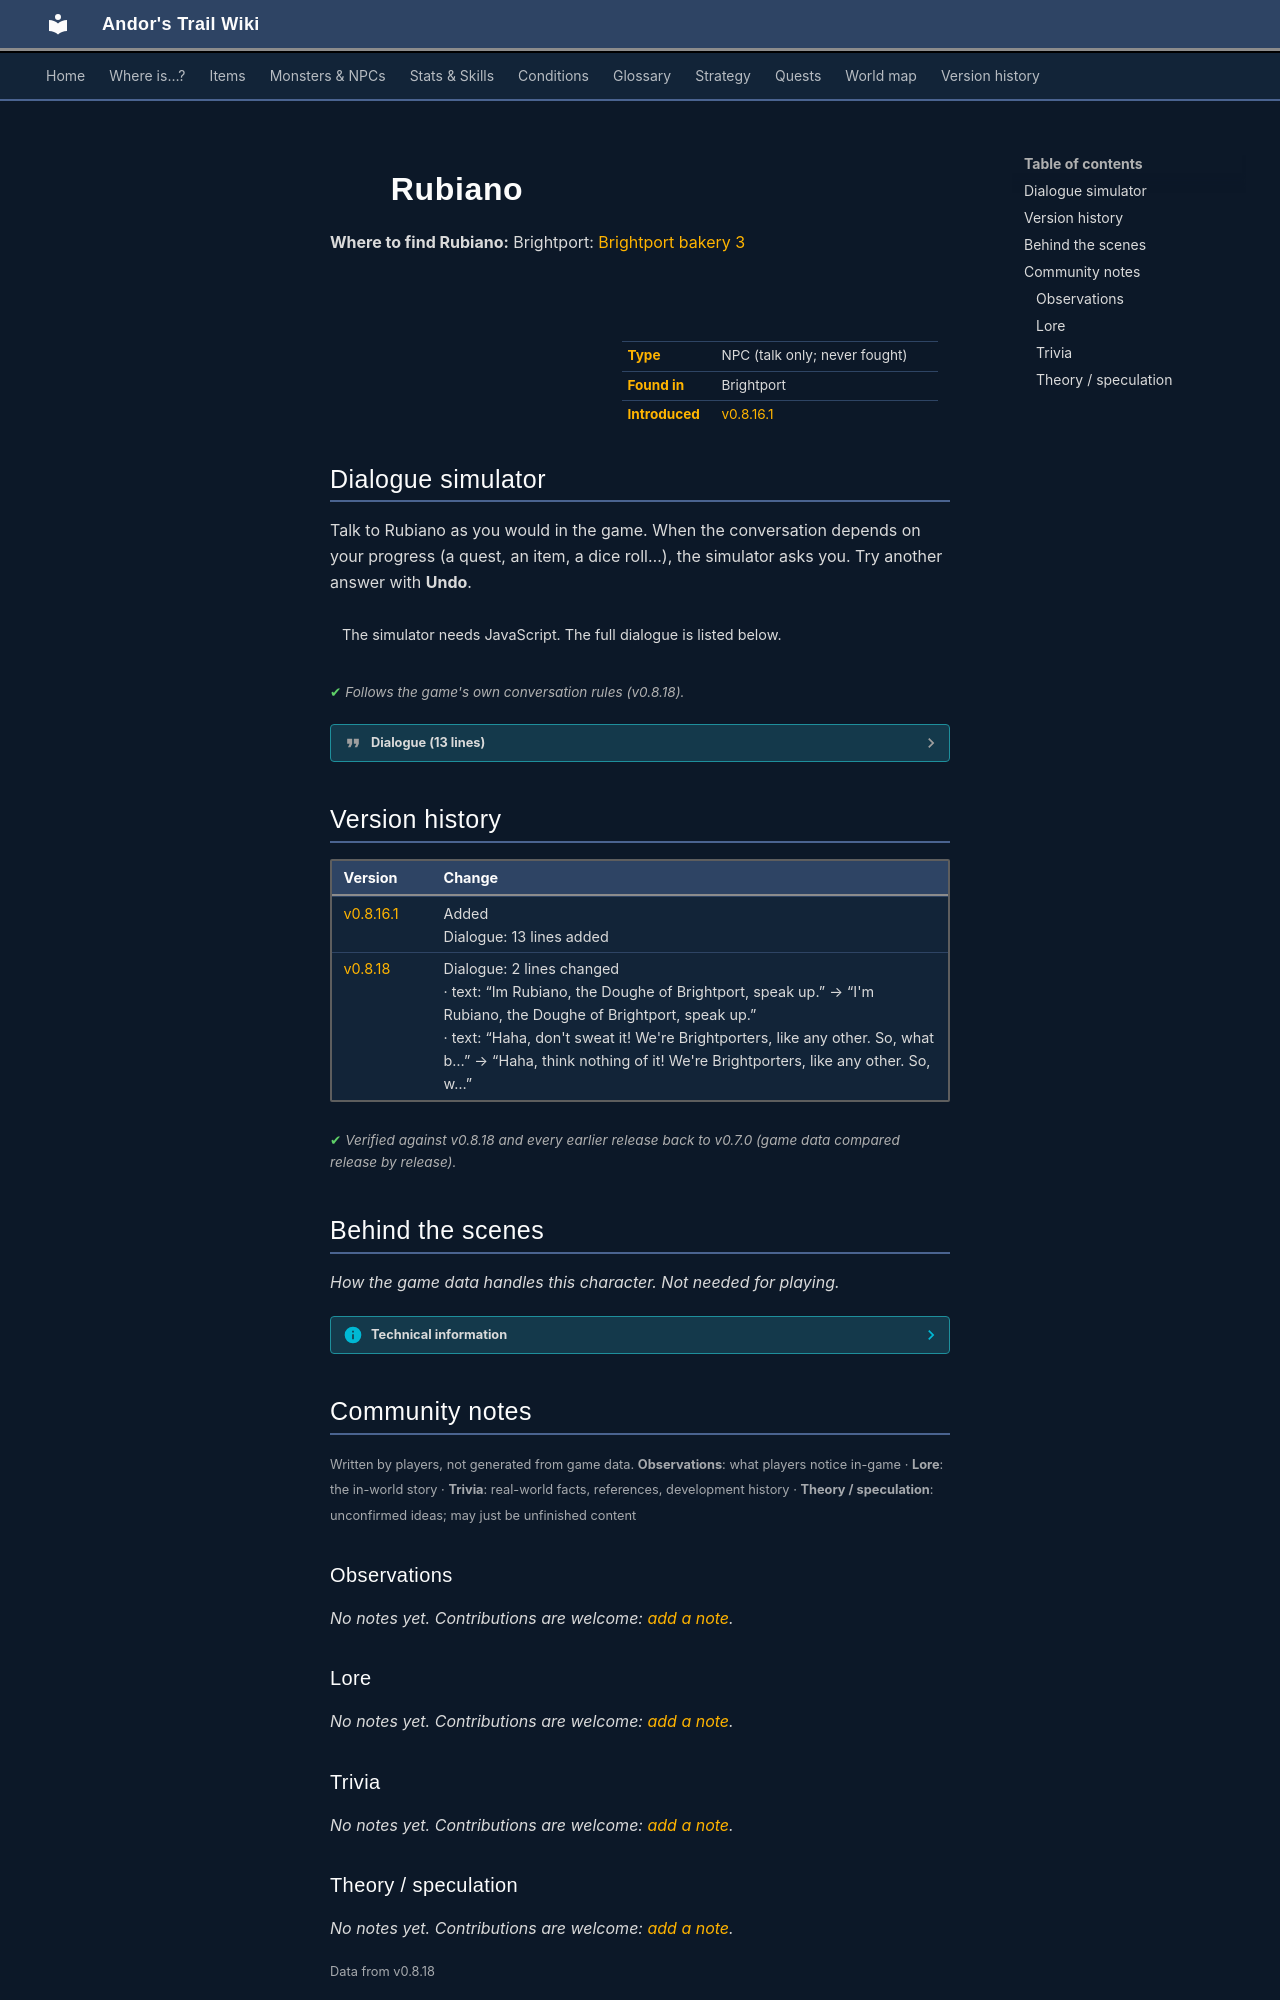

repository: asdfghjkl628/Andor-s-Trail-Wikiiii · page: monsters/brightport_mayor/index.html · generator: mkdocs

---
description: "Rubiano is a non-player character (NPC) in Andor's Trail, found in Brightport."
---

# ![](../assets/icons/monsters/monsters_ld1_77.png){ .sprite } Rubiano

**Where to find Rubiano:** Brightport: [Brightport bakery 3](../maps/brightport_bakery3.md#pin-npc-brightport_mayor)

<div class="infobox" markdown>

<p class="ib-img"><img class="sprite" src="../../assets/icons/monsters/monsters_ld1_77.png" alt=""></p>

| | |
|---|---|
| **Type** | NPC (talk only; never fought) |
| **Found in** | Brightport |
| **Introduced** | [v0.8.16.1](../versions/0.8.16.1.md) |

</div>

## Dialogue simulator

Talk to Rubiano as you would in the game. When the conversation depends on your progress (a quest, an item, a dice roll…), the simulator asks you. Try another answer with **Undo**.

<div class="dlg-sim" data-src="../../assets/dialogue/brightport_mayor.json" data-npc="Rubiano" markdown="0"><noscript>The simulator needs JavaScript. The full dialogue is listed below.</noscript></div>

<p class="verified">Follows the game's own conversation rules (v0.8.18).</p>

??? quote "Dialogue (13 lines)"

    *Exactly as in the game files. Each line appears once; links jump to where a choice leads.*

    <span id="d-brightport_mayor"></span>**`brightport_mayor`** Rubiano: “I'm Rubiano, the Doughe of Brightport, speak up.”

    - “Have you seen my brother Andor?” *(if NOT reached stage 900 of [Main quest endings (hidden flag)](../quests/andor_ending.md#stage-900))* → [brightport_mayor0](#d-brightport_mayor0)
    - “What's the history of the town?” → [brightport_mayor5](#d-brightport_mayor5)
    - “What's a doughe?” → [brightport_mayor1](#d-brightport_mayor1)
    - “Can you give Freya permission to sell me better equipment?” *(if reached stage 236 of [Brightport story flags (hidden flag)](../quests/brightport_nondisplay.md#stage-236))* → [brightport_mayor8](#d-brightport_mayor8)

    <span id="d-brightport_mayor0"></span>**`brightport_mayor0`** Rubiano: “Your brother, you say? Let's see... [Rubiano pulls out a small folder from his desk and starts browsing through it, muttering to himself.] Andor, Andor...”

    - Next → [brightport_mayor3](#d-brightport_mayor3)

    <span id="d-brightport_mayor5"></span>**`brightport_mayor5`** Rubiano: “Brightport was founded by my ancestors over 700 years ago. Sir Lucient of House De Lucent and his loyal squires were the first to set foot on this shore of the bright lake.”

    - Next → [brightport_mayor6](#d-brightport_mayor6)

    <span id="d-brightport_mayor1"></span>**`brightport_mayor1`** Rubiano: “The Doughe is the one who oversees Brightport, much like a mayor. The title is chosen by the council from among the De Lucent family, as we've guided the township's administration since its founding.”

    - “Begging your pardon, but are you of noble blood, sir?” → [brightport_mayor2](#d-brightport_mayor2)

    <span id="d-brightport_mayor8"></span>**`brightport_mayor8`** *(silent check: the first matching branch below is taken)*

    - Next → [brightport_mayor9](#d-brightport_mayor9)

    <span id="d-brightport_mayor3"></span>**`brightport_mayor3`** Rubiano: “I see an Andor listed here, graduated from our academy a while ago. He left Brightport then. Has he not made it back?”

    - “He has, but he went missing recently, so my father sent me out to search for him.” → [brightport_mayor4](#d-brightport_mayor4)

    <span id="d-brightport_mayor6"></span>**`brightport_mayor6`** Rubiano: “First, they built the manor, followed soon after by the bakery to sustain the house's trade. The squires and their families became the first commonfolk, joined over the centuries by merchants who chose to settle and make Brightport their…”

    - Next → [brightport_mayor7](#d-brightport_mayor7)

    <span id="d-brightport_mayor2"></span>**`brightport_mayor2`** Rubiano: “Haha, think nothing of it! We're Brightporters, like any other. So, what brings you here?”

    - “Have you seen my brother Andor?” *(if NOT reached stage 900 of [Main quest endings (hidden flag)](../quests/andor_ending.md#stage-900))* → [brightport_mayor0](#d-brightport_mayor0)
    - “What's the history of the town?” → [brightport_mayor5](#d-brightport_mayor5)

    <span id="d-brightport_mayor9"></span>**`brightport_mayor9`** Rubiano: “That would be a no.”

    - “Huh, why?” → [brightport_mayor10](#d-brightport_mayor10)

    <span id="d-brightport_mayor4"></span>**`brightport_mayor4`** Rubiano: “Braving these lands for your brother, impressive. You have courage, but I cannot help you more than to pray the Shadow to watch over you.”

    - “I have no Shadow of a doubt it won't be doing that.” → *conversation ends*
    - “May the Shadow watch over you too.” → *conversation ends*

    <span id="d-brightport_mayor7"></span>**`brightport_mayor7`** Rubiano: “We of the De Lucent family have been guiding the town ever since. But regrettably, the late Doughe chose the side of Nor City in the noble wars. After the loss, he was executed by decree of the King. Since then, we've had to answer not to…”

    - “Thanks for telling me this story, I'll be on my way.” → *conversation ends*

    <span id="d-brightport_mayor10"></span>**`brightport_mayor10`** Rubiano: “Many years ago, when my father was the Doughe, Brightport was attacked by a large group of lizardmen, and many lives were lost.”

    - Next → [brightport_mayor11](#d-brightport_mayor11)

    <span id="d-brightport_mayor11"></span>**`brightport_mayor11`** Rubiano: “More recently, strange creatures have begun appearing near the cursed, festering land that was once a green forest. With such threats present we cannot afford to sell our equipment to just any adventurer with a pretty purse.”

    - “I see, bye.” → *conversation ends*



## Version history

| Version | Change |
|---|---|
| [v0.8.16.1](../versions/0.8.16.1.md) | Added<br>Dialogue: 13 lines added |
| [v0.8.18](../versions/0.8.18.md) | Dialogue: 2 lines changed<br>· text: “Im Rubiano, the Doughe of Brightport, speak up.” → “I'm Rubiano, the Doughe of Brightport, speak up.”<br>· text: “Haha, don't sweat it! We're Brightporters, like any other. So, what b…” → “Haha, think nothing of it! We're Brightporters, like any other. So, w…” |

<p class="verified">Verified against v0.8.18 and every earlier release back to v0.7.0 (game data compared release by release).</p>


## Behind the scenes

*How the game data handles this character. Not needed for playing.*

??? info "Technical information"

    | | |
    |---|---|
    | Entry ID | `brightport_mayor` |
    | Type (wiki) | NPC |
    | Spawn group | `brightport_mayor` |
    | Loot table | – |
    | Conversation | `brightport_mayor` |
    | Faction | – |
    | Movement | – |
    | Icon | `monsters_ld1:77` |
    | Defined in | `res/raw/monsterlist_brightport.json` |

    Raw data:

    ```json
    {
     "id": "brightport_mayor",
     "name": "Rubiano",
     "iconID": "monsters_ld1:77",
     "phraseID": "brightport_mayor"
    }
    ```


## Community notes

<small>Written by players, not generated from game data. **Observations**: what players notice in-game · **Lore**: the in-world story · **Trivia**: real-world facts, references, development history · **Theory / speculation**: unconfirmed ideas; may just be unfinished content</small>

### Observations

*No notes yet. Contributions are welcome: [add a note](https://github.com/asdfghjkl628/Andor-s-Trail-Wikiiii/new/main/notes/monsters?filename=brightport_mayor.md&value=%23%23%20Observations%0A%0A%3C%21--%20what%20players%20notice%20in-game%20--%3E%0A%0A%23%23%20Lore%0A%0A%3C%21--%20the%20in-world%20story%20--%3E%0A%0A%23%23%20Trivia%0A%0A%3C%21--%20real-world%20facts%2C%20references%2C%20development%20history%20--%3E%0A%0A%23%23%20Theory%20/%20speculation%0A%0A%3C%21--%20unconfirmed%20ideas%3B%20may%20just%20be%20unfinished%20content%20--%3E%0A).*

### Lore

*No notes yet. Contributions are welcome: [add a note](https://github.com/asdfghjkl628/Andor-s-Trail-Wikiiii/new/main/notes/monsters?filename=brightport_mayor.md&value=%23%23%20Observations%0A%0A%3C%21--%20what%20players%20notice%20in-game%20--%3E%0A%0A%23%23%20Lore%0A%0A%3C%21--%20the%20in-world%20story%20--%3E%0A%0A%23%23%20Trivia%0A%0A%3C%21--%20real-world%20facts%2C%20references%2C%20development%20history%20--%3E%0A%0A%23%23%20Theory%20/%20speculation%0A%0A%3C%21--%20unconfirmed%20ideas%3B%20may%20just%20be%20unfinished%20content%20--%3E%0A).*

### Trivia

*No notes yet. Contributions are welcome: [add a note](https://github.com/asdfghjkl628/Andor-s-Trail-Wikiiii/new/main/notes/monsters?filename=brightport_mayor.md&value=%23%23%20Observations%0A%0A%3C%21--%20what%20players%20notice%20in-game%20--%3E%0A%0A%23%23%20Lore%0A%0A%3C%21--%20the%20in-world%20story%20--%3E%0A%0A%23%23%20Trivia%0A%0A%3C%21--%20real-world%20facts%2C%20references%2C%20development%20history%20--%3E%0A%0A%23%23%20Theory%20/%20speculation%0A%0A%3C%21--%20unconfirmed%20ideas%3B%20may%20just%20be%20unfinished%20content%20--%3E%0A).*
